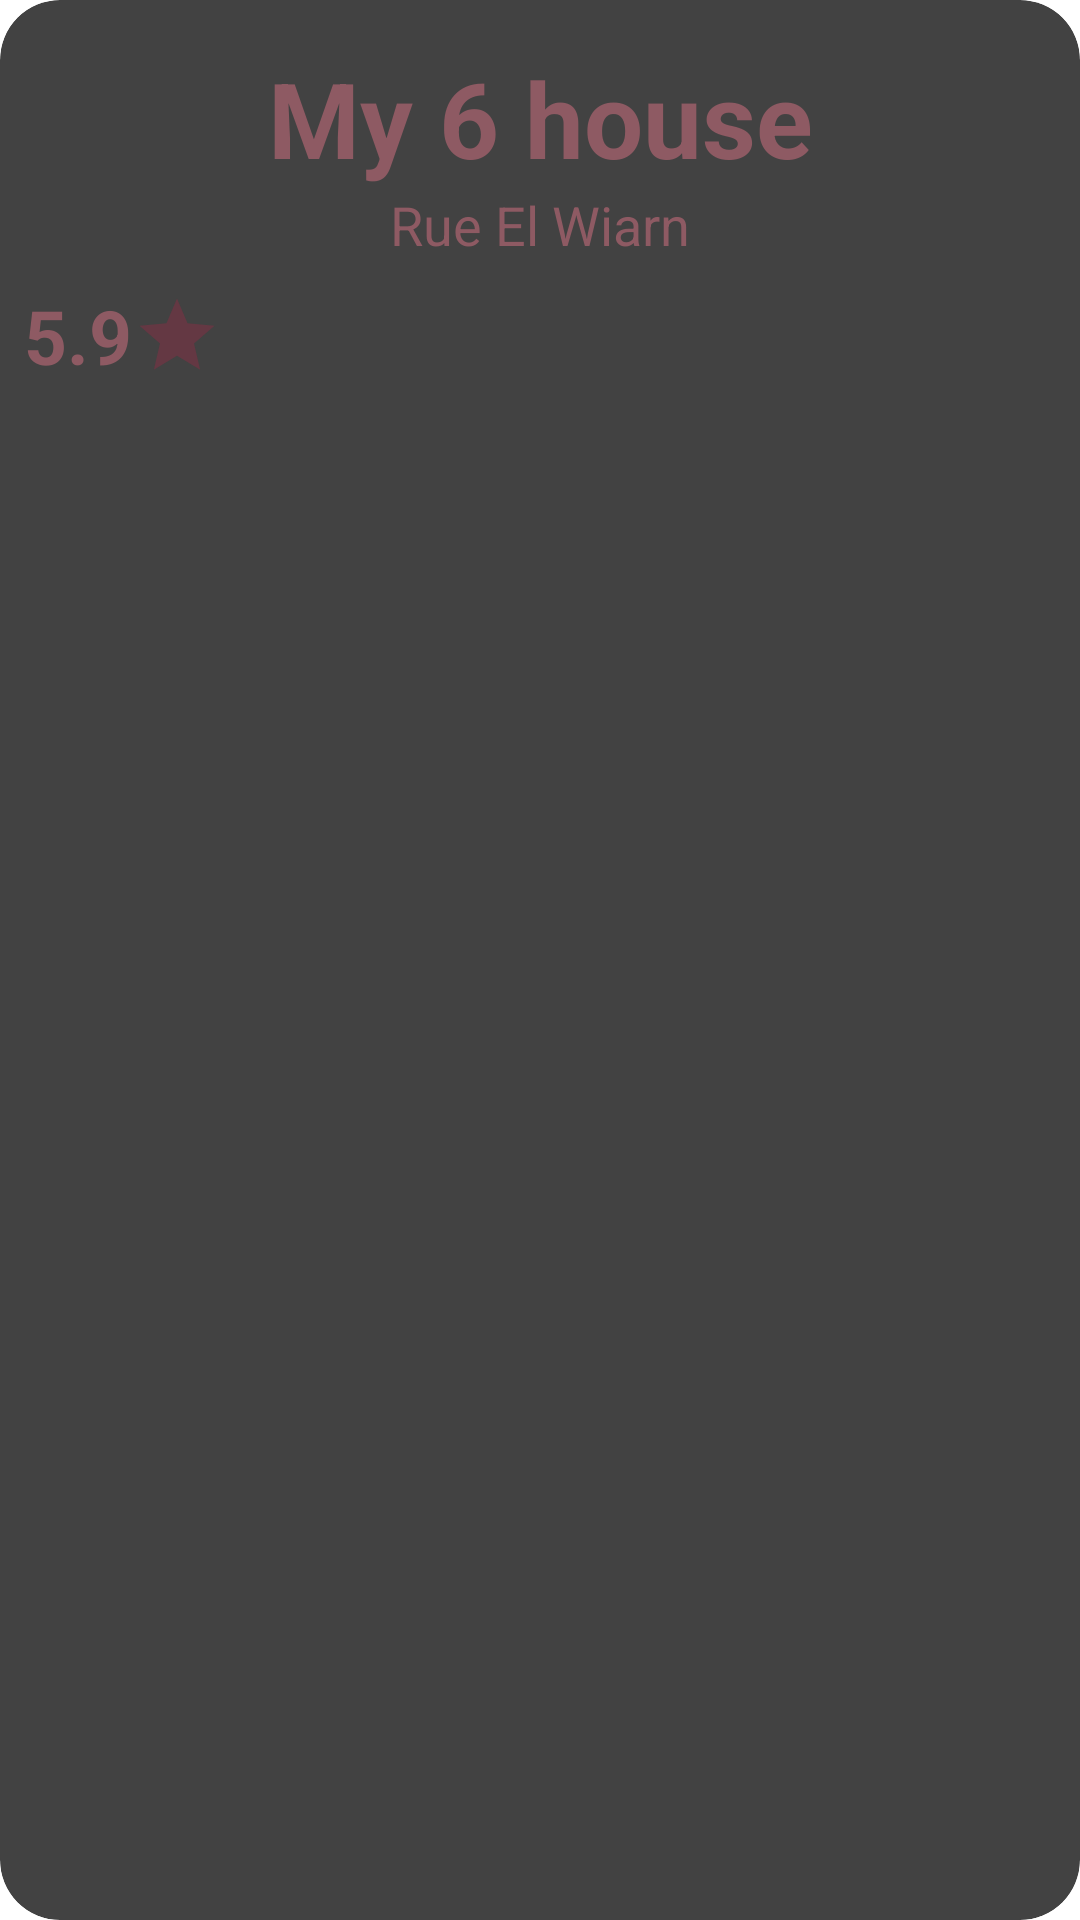

Reconstruct the res/layout file that produces this screen, plus the resources it refers to.
<!-- AndroidManifest.xml: application theme Theme.MyApplication -->
<!-- res/layout/restaurant_item_cardview.xml -->
<?xml version="1.0" encoding="utf-8"?>
<androidx.cardview.widget.CardView xmlns:android="http://schemas.android.com/apk/res/android"
    xmlns:app="http://schemas.android.com/apk/res-auto"
    android:layout_width="match_parent"
    android:layout_height="wrap_content"
    android:layout_margin="10dp"
    app:cardCornerRadius="20dp"
    app:cardElevation="4dp"
    android:id="@+id/main_container"
    >

    <androidx.constraintlayout.widget.ConstraintLayout
        android:layout_width="match_parent"
        android:layout_height="wrap_content"
        android:padding="8dp"

        >

        <ImageView
            android:id="@+id/image_background"
            android:layout_width="0dp"
            android:layout_height="100dp"
            android:scaleType="centerCrop"

            app:layout_constraintTop_toTopOf="parent"
            app:layout_constraintBottom_toBottomOf="parent"
            app:layout_constraintStart_toStartOf="parent"
            app:layout_constraintEnd_toEndOf="parent"
             />

        <TextView
            android:id="@+id/text_title"
            android:layout_width="wrap_content"
            android:layout_height="wrap_content"
            android:text="My 6 house"
            android:textColor="#8E5A63"
            android:textSize="35sp"
            android:textStyle="bold"
            android:layout_marginTop="8dp"
            app:layout_constraintTop_toTopOf="parent"
            app:layout_constraintStart_toStartOf="parent"
            app:layout_constraintEnd_toEndOf="parent" />

        <TextView
            android:id="@+id/text_subtitle"
            android:layout_width="wrap_content"
            android:layout_height="wrap_content"
            android:text="Rue El Wiarn"
            android:textColor="#8E5A63"
            android:textSize="18sp"
            app:layout_constraintTop_toBottomOf="@id/text_title"
            app:layout_constraintStart_toStartOf="parent"
            app:layout_constraintEnd_toEndOf="parent" />

        <TextView
            android:id="@+id/text_rating"
            android:layout_width="wrap_content"
            android:layout_height="wrap_content"
            android:text="5.9"
            android:textStyle="bold"
            android:textColor="#8E5A63"
            android:textSize="25sp"
            app:layout_constraintBottom_toBottomOf="parent"
            app:layout_constraintStart_toStartOf="parent"
            app:layout_constraintTop_toBottomOf="@id/text_subtitle"
            android:layout_marginTop="8dp"/>

        <ImageView
            android:id="@+id/image_star"
            android:layout_width="30dp"
            android:layout_height="30dp"
            android:src="@drawable/star_image"
            app:layout_constraintBottom_toBottomOf="parent"
            app:layout_constraintStart_toEndOf="@id/text_rating"
            app:layout_constraintTop_toBottomOf="@id/text_subtitle"
            android:layout_marginTop="8dp"
            />

        <ImageView
            android:id="@+id/image_logo"
            android:layout_width="80dp"
            android:layout_height="80dp"
            android:src="@drawable/plate"
            app:layout_constraintTop_toTopOf="parent"
            app:layout_constraintEnd_toEndOf="parent"
            android:layout_marginTop="16dp"
            android:layout_marginEnd="8dp"
            android:contentDescription="restaurant image"/>
    </androidx.constraintlayout.widget.ConstraintLayout>
</androidx.cardview.widget.CardView>
<!-- resources referenced by this layout -->
<resources>
  <!-- drawable star_image (drawable) -->
  <?xml version="1.0" encoding="utf-8"?>
  <vector xmlns:android="http://schemas.android.com/apk/res/android"
      android:width="24dp"
      android:height="24dp"
      android:viewportWidth="24"
      android:viewportHeight="24">
      <path
          android:fillColor="@color/darkpink"
          android:pathData="M12,17.27L18.18,21l-1.64,-7.03L22,9.24l-7.19,-.61L12,2 9.19,8.63 2,9.24l5.46,4.73L5.82,21z"/>
  </vector>
  <color name="darkpink">#643843</color>
</resources>
